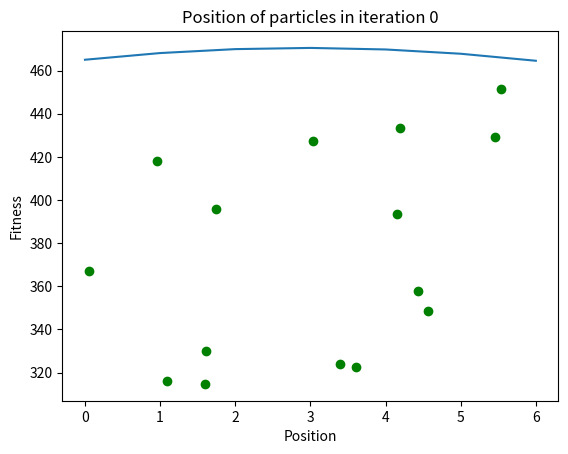

Write the Python code that produced this figure. (Note: this script raises an exception after producing the figure.)
import random
import math
import matplotlib.pyplot as plt

class Particle:
  def __init__(self, position = 0, velocity = 0):
    self.position = position
    self.velocity = velocity
    self.best_position = position
    self.position_list = [position]
    self.velocity_list = [velocity]
    self.best_position_list = []
    
  def update_personal_best(self):
    # 1. calculate the fitnesses of the best_position and the particle's current position
    best_pos_fitness = fitnessfunc(self.best_position)
    current_pos_fitness = fitnessfunc(self.position)
    # 2. compare the fitnesses and determine if the current position is better than the best_position
    if current_pos_fitness < best_pos_fitness:
      # 3. update if necessary
      self.best_position = self.position
    # 4. no return statement is required
    self.best_position_list.append(self.best_position)

  def update_velocity(self, alpha, beta, glob_best_pos):
    self.velocity = 0.5*self.velocity + alpha[0] * beta[0] * (self.best_position - self.position) + alpha[1] * beta[1] * (glob_best_pos - self.position)
    # self.velocity = alpha[0] * beta[0] * (self.best_position - self.position) + alpha[1] * beta[1] * (glob_best_pos - self.position)
    self.velocity_list.append(self.velocity)

  def update_position(self, position_limits):
    self.position = self.position + self.velocity
    self.position = max(min(self.position, position_limits[1]), position_limits[0])
    self.position_list.append(self.position)

def fitnessfunc(position):
    fitness = math.ceil(position) * 30 + (7 - math.floor(position)) * 25 + movingprice(time2hourmin(position)[0],time2hourmin(position)[1]) + (1 - renolevel(position)) * 80
    return fitness

def renolevel(time):
    renovationlevel = time ** 2 / 126 + time / 63 + 0.5
    return renovationlevel

def convert2time(day, hour, minute):
    time = day - 1 + (60 * hour + minute) / (24 * 60)
    return time
    
def movingprice(hour,minute):
    t = hour + minute / 60
    price = 50 * math.cos(12 * math.pi * t / 24) + 50 * math.cos(8 * math.pi * t / 24) + 150
    return price

def time2hourmin(time):
    time = time % 1
    hour = math.trunc((time * 24))
    minute = math.ceil((time * 24) % 1 * 60)
    return hour, minute

def initialise_particles(n_ptc, position_limits):
  # position_limits is a list of two values. The first value is the lower boundary and the second value is the upper boundary.
  particles = [Particle(random.random() * (position_limits[1] - position_limits[0]) + position_limits[0]) for _ in range(n_ptc)]
  return particles

def compareFitness(pos1, pos2):
    fitness1 = fitnessfunc(pos1)
    fitness2 = fitnessfunc(pos2)
    if fitness1 < fitness2:
        betterpos = pos1
    else:
        betterpos = pos2
    return betterpos

def calc_avg_fit_diff(particles):
    # 1. calculate mean fitness of all particles
    avg_fit = sum([fitnessfunc(p.position) for p in particles]) / len(particles)
    # 2. calculate the difference between the mean fitness and the fitness of each particle
    fit_diff = [abs(fitnessfunc(p.position) - avg_fit) for p in particles]
    # 3. calculate the average of the differences obtained from step 2
    avg_fit_diff = sum(fit_diff) / len(particles)
    return avg_fit_diff

def calc_avg_pos_diff(particles):
    # 1. calculate mean position of all particles
    avg_pos = sum([p.position for p in particles]) / len(particles)
    # 2. calculate the difference between the mean position and the position of each particle
    pos_diff = [abs(p.position - avg_pos) for p in particles]
    # 3. calculate the average of the differences obtained from step 2
    avg_pos_diff = sum(pos_diff) / len(particles)
    return avg_pos_diff

if __name__ == '__main__':
  alpha = [0, 0.1]
  n_particle = 15
  global_best_position = None
  global_best_position_list = []
  position_limits = [0, 7]
  iteration = 0
  max_iter = 200
  min_avg_fit_diff = 0.1
  min_avg_pos_diff = 0.1
  # initialise particles
  particles = initialise_particles(n_particle, position_limits)
  space_ax = plt.axes()
  space_ax.plot(list(range(*position_limits)),[fitnessfunc(x) for x in range(*position_limits)])
  space_ax.set_title("Position of particles in iteration {}".format(iteration))
  space_ax.set_xlabel("Position")
  space_ax.set_ylabel("Fitness")
  while (iteration < max_iter and calc_avg_fit_diff(particles) > min_avg_fit_diff and calc_avg_pos_diff(particles) > min_avg_pos_diff): # how should you define the termination criteria here?
    print(iteration, [round(x.position,2) for x in particles])
    print(iteration, calc_avg_fit_diff(particles), calc_avg_pos_diff(particles))
    if len(space_ax.lines) > 1:
      del space_ax.lines[1]
    space_ax.plot([x.position for x in particles], [fitnessfunc(x.position) for x in particles], 'go')
    space_ax.set_title("Position of particles in iteration {}".format(iteration))
    plt.pause(0.1) # pause the program for 0.5 second; if graph changes too quickly, increase this value; you can also speed up the process by decreasing this value
    for particle in particles:
      # update personal best
      particle.update_personal_best()
      # update global best
      if global_best_position == None:
        global_best_position = particle.position
      else:
        global_best_position = compareFitness(global_best_position, particle.position)
    global_best_position_list.append(global_best_position) # take note on the indentation
    # generate beta randomly for current iteration
    beta = [random.random(), random.random()]
    for particle in particles:
      # update velocity
      particle.update_velocity(alpha, beta, global_best_position)
      # update position
      particle.update_position(position_limits)
    iteration += 1
    #input()
  # display results
  print(iteration, [round(x.position,2) for x in particles])
  if len(space_ax.lines) > 1:
    del space_ax.lines[1]
  space_ax.plot([x.position for x in particles], [fitnessfunc(x.position) for x in particles], 'go')
  space_ax.set_title("Position of particles in iteration {}".format(iteration))
  

  [pos_fig, position_axes] = plt.subplots(4,1,sharex=True)
  position_axes[0].set_title("Position of each particle")
  position_axes[1].set_title("Fitness of each particle")
  position_axes[2].set_title("Boxplot of position at each iteration")
  position_axes[3].set_title("Boxplot of fitness at each iteration")
  position_axes[3].set_xlabel("Iteration")
  [vel_fig, velocity_axes] = plt.subplots(2,1,sharex=True)
  velocity_axes[0].set_title("Velocity of each particle")
  velocity_axes[1].set_title("Boxplot for velocity at each iteration")
  velocity_axes[1].set_xlabel("Iteration")
  [p_best_fig, personal_best_axes] = plt.subplots(4,1,sharex=True)
  personal_best_axes[0].set_title("Personal best position of each particle")
  personal_best_axes[1].set_title("Personal best fitness of each particle")
  personal_best_axes[2].set_title("Boxplot of personal best position at each iteration")
  personal_best_axes[3].set_title("Boxplot of personal best fitness at each iteration")
  personal_best_axes[3].set_xlabel("Iteration")
  [g_best_fig, global_best_axes] = plt.subplots(2,1,sharex=True)
  global_best_axes[0].set_title("Global best position")
  global_best_axes[1].set_title("Fitness for global best position")
  global_best_axes[1].set_xlabel("Iteration")
  for particle in particles:
    iteration_list = list(range(len(particle.position_list)))
    position_axes[0].plot(iteration_list, particle.position_list, '-o')
    position_axes[1].plot(iteration_list, [fitnessfunc(x) for x in particle.position_list], '-o')

    velocity_axes[0].plot(iteration_list, particle.velocity_list, '-o')

    personal_best_axes[0].plot(iteration_list[:-1], particle.best_position_list, '-o')
    personal_best_axes[1].plot(iteration_list[:-1], [fitnessfunc(x) for x in particle.best_position_list], '-o')

  position_axes[2].boxplot([[p.position_list[i] for p in particles] for i in iteration_list], positions=iteration_list)
  position_axes[3].boxplot([[fitnessfunc(p.position_list[i]) for p in particles] for i in iteration_list], positions=iteration_list)

  velocity_axes[1].boxplot([[p.velocity_list[i] for p in particles] for i in iteration_list], positions=iteration_list)

  personal_best_axes[2].boxplot([[p.best_position_list[i] for p in particles] for i in iteration_list[:-1]], positions=iteration_list[:-1])
  personal_best_axes[3].boxplot([[fitnessfunc(p.best_position_list[i]) for p in particles] for i in iteration_list[:-1]], positions=iteration_list[:-1])

  global_best_axes[0].plot(iteration_list[:-1], global_best_position_list, '-o')
  global_best_axes[1].plot(iteration_list[:-1], [fitnessfunc(x) for x in global_best_position_list], '-o')

  # plt.pause(0.1)
  plt.show()
  # input()

